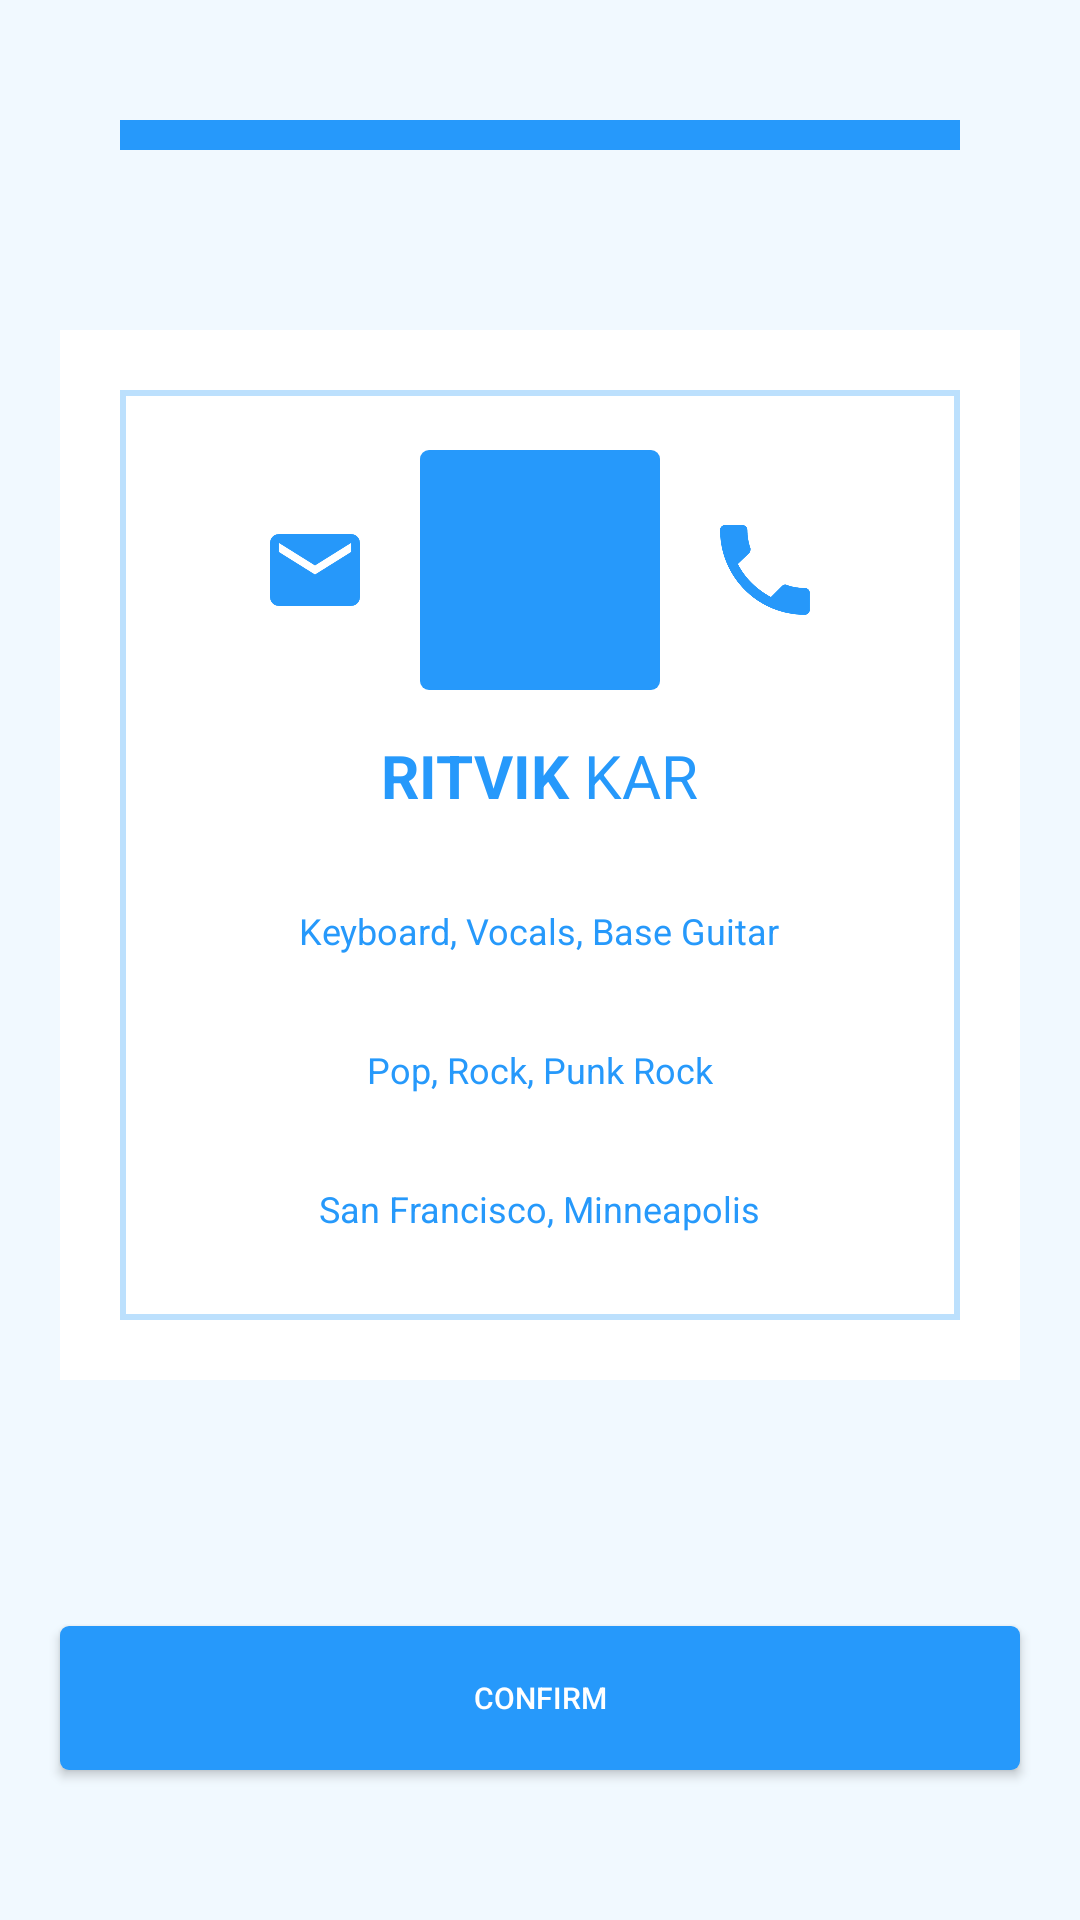

Reconstruct the res/layout file that produces this screen, plus the resources it refers to.
<!-- AndroidManifest.xml: application theme Theme.AppCompat.NoActionBar -->
<!-- res/layout/onboarding_confirm.xml -->
<?xml version="1.0" encoding="utf-8"?>
<RelativeLayout
    xmlns:android="http://schemas.android.com/apk/res/android"
    android:layout_width="match_parent"
    android:layout_height="match_parent"
    android:background="@color/ice_blue">

    <android.support.v4.widget.ContentLoadingProgressBar
        android:layout_width="match_parent"
        android:layout_height="10dp"
        android:layout_marginTop="40dp"
        android:layout_marginBottom="80dp"
        android:layout_marginLeft="40dp"
        android:layout_marginRight="40dp"
        android:layout_centerHorizontal="true"
        android:progress="6"
        android:max="6"
        android:progressDrawable="@drawable/progress_bar"/>

    <RelativeLayout
        android:layout_width="match_parent"
        android:layout_height="350dp"
        android:layout_marginLeft="20dp"
        android:layout_marginRight="20dp"
        android:layout_marginTop="110dp"
        android:background="@android:color/white">

        <RelativeLayout
            android:layout_width="match_parent"
            android:layout_height="match_parent"
            android:layout_margin="20dp"
            android:background="@drawable/text_box"
            android:paddingLeft="15dp"
            android:paddingRight="15dp"
            android:textColor="@color/clear_blue"
            android:textSize="16sp" >
            <RelativeLayout
                android:id="@+id/rlImages"
                android:layout_width="match_parent"
                android:layout_height="wrap_content"
                android:layout_marginTop="20dp"
                android:layout_centerHorizontal="true">
                <ImageView
                    android:id="@+id/ivEmail"
                    android:layout_width="30dp"
                    android:layout_height="24dp"
                    android:layout_marginRight="20dp"
                    android:layout_centerVertical="true"
                    android:layout_toLeftOf="@+id/ivImageConfirm"
                    android:src="@drawable/ic_mail_blue"
                    android:scaleType="fitXY"/>
                <ImageView
                    android:id="@+id/ivImageConfirm"
                    android:layout_width="80dp"
                    android:layout_height="80dp"
                    android:layout_centerHorizontal="true"
                    android:src="@drawable/rounded_button"
                    android:scaleType="fitXY"/>
                <ImageView
                    android:id="@+id/tvPhone"
                    android:layout_width="30dp"
                    android:layout_height="30dp"
                    android:layout_marginLeft="20dp"
                    android:layout_centerVertical="true"
                    android:layout_toRightOf="@+id/ivImageConfirm"
                    android:src="@drawable/ic_phone_blue"
                    android:scaleType="fitXY"/>
            </RelativeLayout>
            <LinearLayout
                android:id="@+id/llName"
                android:layout_width="wrap_content"
                android:layout_height="wrap_content"
                android:layout_below="@+id/rlImages"
                android:layout_centerHorizontal="true"
                android:orientation="horizontal"
                android:layout_marginTop="15dp">
                <TextView
                    android:layout_width="wrap_content"
                    android:layout_height="wrap_content"
                    android:text="RITVIK "
                    android:textSize="20sp"
                    android:textStyle="bold"
                    android:textColor="@color/clear_blue"/>
                <TextView
                    android:layout_width="wrap_content"
                    android:layout_height="wrap_content"
                    android:text="KAR"
                    android:textSize="20sp"
                    android:textColor="@color/clear_blue"/>
            </LinearLayout>
            <TextView
                android:id="@+id/tvTalentsConfirm"
                android:layout_width="wrap_content"
                android:layout_height="wrap_content"
                android:layout_below="@+id/llName"
                android:layout_marginTop="30dp"
                android:layout_centerHorizontal="true"
                android:textSize="12sp"
                android:textColor="@color/clear_blue"
                android:text="Keyboard, Vocals, Base Guitar"/>
            <TextView
                android:id="@+id/tvGenresConfirm"
                android:layout_width="wrap_content"
                android:layout_height="wrap_content"
                android:layout_below="@+id/tvTalentsConfirm"
                android:layout_marginTop="30dp"
                android:layout_centerHorizontal="true"
                android:textSize="12sp"
                android:textColor="@color/clear_blue"
                android:text="Pop, Rock, Punk Rock"/>
            <TextView
                android:id="@+id/tvLocationsConfirm"
                android:layout_width="wrap_content"
                android:layout_height="wrap_content"
                android:layout_below="@+id/tvGenresConfirm"
                android:layout_marginTop="30dp"
                android:layout_centerHorizontal="true"
                android:textSize="12sp"
                android:textColor="@color/clear_blue"
                android:text="San Francisco, Minneapolis"/>
        </RelativeLayout>

    </RelativeLayout>

    <Button
        android:id="@+id/btnConfirm"
        android:layout_width="match_parent"
        android:layout_height="wrap_content"
        android:layout_alignParentBottom="true"
        android:layout_marginBottom="@dimen/continue_botton_margin_bottom"
        android:layout_marginLeft="20dp"
        android:layout_marginRight="20dp"
        android:layout_centerHorizontal="true"
        android:background="@drawable/rounded_button"
        android:textSize="10sp"
        android:text="Confirm"/>

</RelativeLayout>
<!-- resources referenced by this layout -->
<resources>
  <color name="clear_blue">#2699fb</color>
  <color name="ice_blue">#f1f9ff</color>
  <dimen name="continue_botton_margin_bottom">50dp</dimen>
  <!-- drawable ic_mail_blue: png bitmap (drawable-hdpi, 5505 bytes) -->
  <!-- drawable ic_phone_blue: png bitmap (drawable-hdpi, 10280 bytes) -->
  <!-- drawable progress_bar (drawable) -->
  <?xml version="1.0" encoding="utf-8"?>
  <layer-list xmlns:android="http://schemas.android.com/apk/res/android">
      <item android:id="@android:id/background">
          <shape>
              <gradient
                  android:startColor="@android:color/white"
                  android:centerColor="@android:color/white"
                  android:endColor="@android:color/white"
                  />
              <stroke android:width="1dp" android:color="@color/clear_blue" />
          </shape>
      </item>
  
  
      <item
          android:id="@android:id/progress"
          >
          <clip>
              <shape>
                  <gradient
                      android:startColor="@color/clear_blue"
                      android:endColor="@color/clear_blue" />
              </shape>
          </clip>
      </item>
  
  </layer-list>
  <!-- drawable rounded_button (drawable) -->
  <?xml version="1.0" encoding="utf-8"?>
  <shape xmlns:android="http://schemas.android.com/apk/res/android"
      android:shape="rectangle" >
      <solid android:color="@color/clear_blue"/>
      <corners android:radius="3dp"/>
  </shape>
  <!-- drawable text_box (drawable) -->
  <?xml version="1.0" encoding="utf-8"?>
  <shape xmlns:android="http://schemas.android.com/apk/res/android"
      android:shape="rectangle" >
      <stroke android:color="@color/powder_blue" android:width="2dp"/>
  </shape>
  <color name="powder_blue">#bce0fd</color>
</resources>
